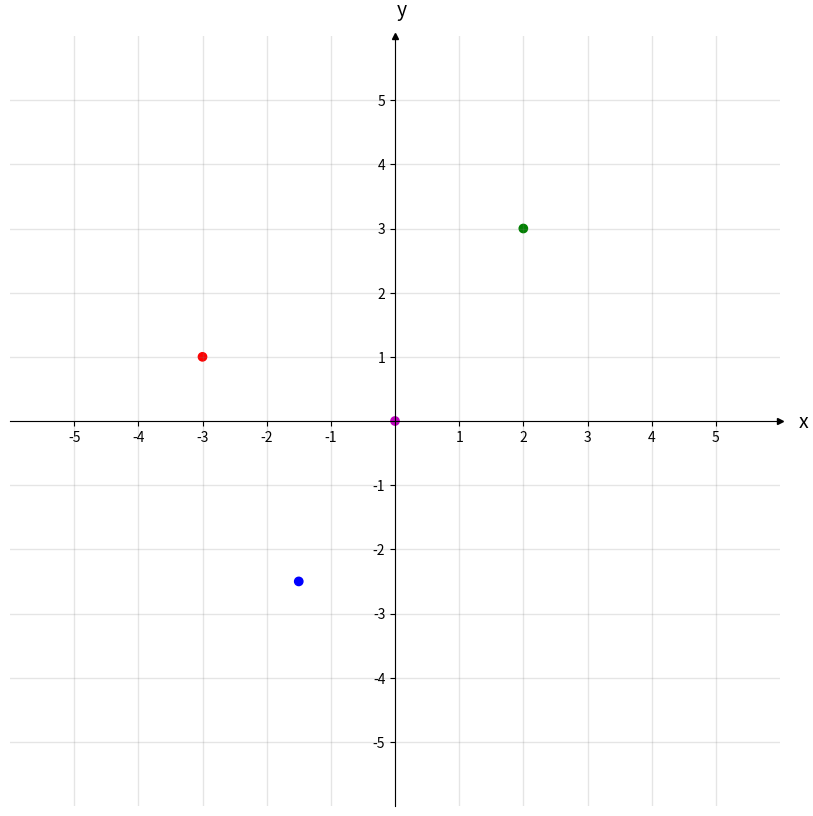

Python code for this plot:
import numpy as np                 # v 1.19.2
import matplotlib.pyplot as plt    # v 3.3.2

# Enter x and y coordinates of points and colors
xs = [0, 2, -3, -1.5]
ys = [0, 3, 1, -2.5]
colors = ['m', 'g', 'r', 'b']

# Select length of axes and the space between tick labels
xmin, xmax, ymin, ymax = -5, 5, -5, 5
ticks_frequency = 1

# Plot points
fig, ax = plt.subplots(figsize=(10, 10))
ax.scatter(xs, ys, c=colors)

# Draw lines connecting points to axes
""" for x, y, c in zip(xs, ys, colors):
    ax.plot([x, x], [0, y], c=c, ls='--', lw=1.5, alpha=0.5)
    ax.plot([0, x], [y, y], c=c, ls='--', lw=1.5, alpha=0.5) """

# Set identical scales for both axes
ax.set(xlim=(xmin-1, xmax+1), ylim=(ymin-1, ymax+1), aspect='equal')

# Set bottom and left spines as x and y axes of coordinate system
ax.spines['bottom'].set_position('zero')
ax.spines['left'].set_position('zero')

# Remove top and right spines
ax.spines['top'].set_visible(False)
ax.spines['right'].set_visible(False)

# Create 'x' and 'y' labels placed at the end of the axes
ax.set_xlabel('x', size=14, labelpad=-24, x=1.03)
ax.set_ylabel('y', size=14, labelpad=-21, y=1.02, rotation=0)

# Create custom major ticks to determine position of tick labels
x_ticks = np.arange(xmin, xmax+1, ticks_frequency)
y_ticks = np.arange(ymin, ymax+1, ticks_frequency)
ax.set_xticks(x_ticks[x_ticks != 0])
ax.set_yticks(y_ticks[y_ticks != 0])

# Create minor ticks placed at each integer to enable drawing of minor grid
# lines: note that this has no effect in this example with ticks_frequency=1
ax.set_xticks(np.arange(xmin, xmax+1), minor=True)
ax.set_yticks(np.arange(ymin, ymax+1), minor=True)

# Draw major and minor grid lines
ax.grid(which='both', color='grey', linewidth=1, linestyle='-', alpha=0.2)

# Draw arrows
arrow_fmt = dict(markersize=4, color='black', clip_on=False)
ax.plot((1), (0), marker='>', transform=ax.get_yaxis_transform(), **arrow_fmt)
ax.plot((0), (1), marker='^', transform=ax.get_xaxis_transform(), **arrow_fmt)

plt.show()